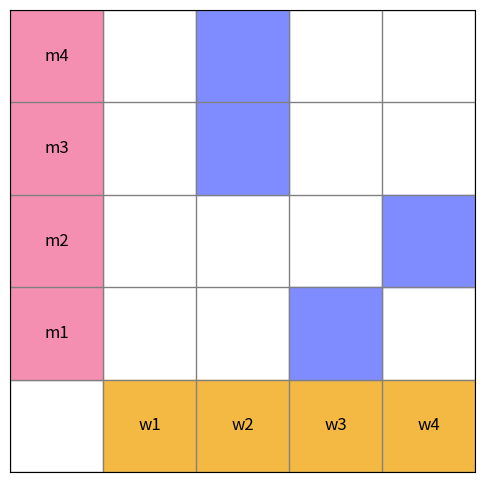

Reproduce this figure in Python.
'''
    Filename: StableMarriage_Visualization.py
[redacted]
    Date Created: 11/19/2025
    Last Updated: 11/19/2025
    Purpose: Create a program that explains what the Stable Marriage Problem
             is with meaningful and educational visualizations.
'''
import os
import matplotlib.pyplot as plt
import numpy as np

def main():

    # Introduce the purpose of the program and what it will accomplish.
    print("\nWelcome to An Explanation of the Stable Marriage Problem!")
    print("\nThis program will briefly describe the Stable Marriage Problem, some of its")
    print("applicaitons, then give a step-by-step visualization for solving such problem.\n")
    os.system('pause')
    print("--------------------------------------------------------------------------------------")

    # Give an overview of the Stable Marriage Problem
    print_overview()

    # FIXME this is just the test. Each step will need to be edited in the future
    print_step1()

def print_overview():
    print("\nOverview:")
    print("The Stable Marriage Problem is concerned with pairing N men and N women, each having")
    print("ranked all members of the opposite sex by preference. The goal is to form marriages")
    print("such that no two individuals would prefer each other over their assigned partners.\n")
    os.system('pause')
    print("\nIt is important to note that we aim to \"...model a methematical problem. We will not,")
    print("for instance, consider the realities of same-sex marriage, that individuals don't ")
    print("necessarily identify as male or female, and that women often propose to men,\" (Austin).\n")
    os.system('pause')
    print("--------------------------------------------------------------------------------------")

def print_step1():
    # --- SETTINGS YOU CAN EDIT --------------------------------------

    men = ["m1", "m2", "m3", "m4"]
    women = ["w1", "w2", "w3", "w4"]

    # List of (row, col) coordinates to color blue.
    # (0,0) is the top-left cell inside the grid (after headers).
    blue_cells = [
        (0, 2),  # m1 - w3
        (1, 3),  # m2 - w4
        (2, 1),  # m3 - w2
        (3, 1),  # m4 - w2
    ]

    # Colors
    header_color = "#f4b942"   # gold
    row_label_color = "#f48fb1"  # pink
    blue_color = "#7f8cff"       # blue
    line_color = "gray"

    # ---------------------------------------------------------------

    # Create 5×5 grid (1 row/col for labels, 4×4 for content)
    fig, ax = plt.subplots(figsize=(6, 6))

    # Remove ticks
    ax.set_xticks([])
    ax.set_yticks([])

    # Draw grid lines
    for x in range(6):
        ax.plot([x, x], [0, 5], color=line_color, linewidth=1)
        ax.plot([0, 5], [x, x], color=line_color, linewidth=1)

    # Color column headers (women)
    for j, w in enumerate(women):
        ax.add_patch(plt.Rectangle((j+1, 4), 1, 1, color=header_color))
        ax.text(j+1.5, 4.5, w, va="center", ha="center", fontsize=12)

    # Color row headers (men)
    for i, m in enumerate(men):
        ax.add_patch(plt.Rectangle((0, 3-i), 1, 1, color=row_label_color))
        ax.text(0.5, 3.5-i, m, va="center", ha="center", fontsize=12)

    # Fill blue cells
    for (i, j) in blue_cells:
        ax.add_patch(plt.Rectangle((j+1, 3-i), 1, 1, color=blue_color))

    # Set axis limits
    ax.set_xlim(0, 5)
    ax.set_ylim(0, 5)
    ax.invert_yaxis()

    plt.show()

if __name__ == "__main__":
    main()

